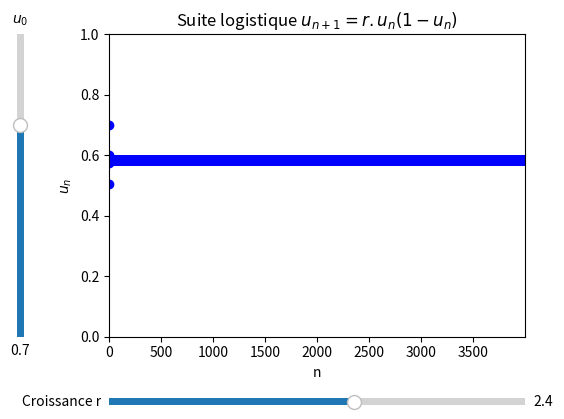

This figure's Python source:
"""
=====
Algo & Chaos 1
LogistiqueSlider.py
=====
[redacted]

Représentation avec Sliders de 
la suite logistique u = r*u(1-u)

"""

import numpy as np
import matplotlib.pyplot as plt
from matplotlib.widgets import Slider

# Définition de la suite logistique u = r*u(1-u)
nmax = 4000
r = 2.4
u0 = 0.7

def u(n,r,u0):
    u=u0
    for i in range(n):
        u=r*u*(1-u)
    return u

# Construire les axes pour les sliders et le plot
fig, ax = plt.subplots()
axcolor = 'lightgoldenrodyellow'
plt.subplots_adjust(left=0.25, bottom=0.25)
axr = plt.axes([0.25, 0.1, 0.65, 0.03], facecolor=axcolor)
r_slider = Slider(
    ax=axr,
    label='Croissance r',
    valmin=0.1,
    valmax=4,
    valinit=r,
)
axu0 = plt.axes([0.1, 0.25, 0.0225, 0.63], facecolor=axcolor)
u0_slider = Slider(
    ax=axu0,
    label="$u_0$",
    valmin=0,
    valmax=1,
    valinit=u0,
    orientation="vertical"
)

# Lorsqu'un Slider est modifié
# Trace une nouvelle courbe
def update(i):
    ax.clear()
    ax.set_xlabel('n')
    ax.set_ylabel("$u_n$")
    ax.set_ylim(0,1)
    ax.margins(x=0)
    title ="Suite logistique "+"$u_{n+1} =r.u_n (1-u_n)$"
    ax.set_title(title)
    ax.plot([u(k,r_slider.val,u0_slider.val) for k in range(nmax)], 'bo')

# Connecte les évènements des Sliders à la fonction update()
r_slider.on_changed(update)
u0_slider.on_changed(update)

# Dessine une première fois la courbe et affiche la !
update(0)
plt.show()